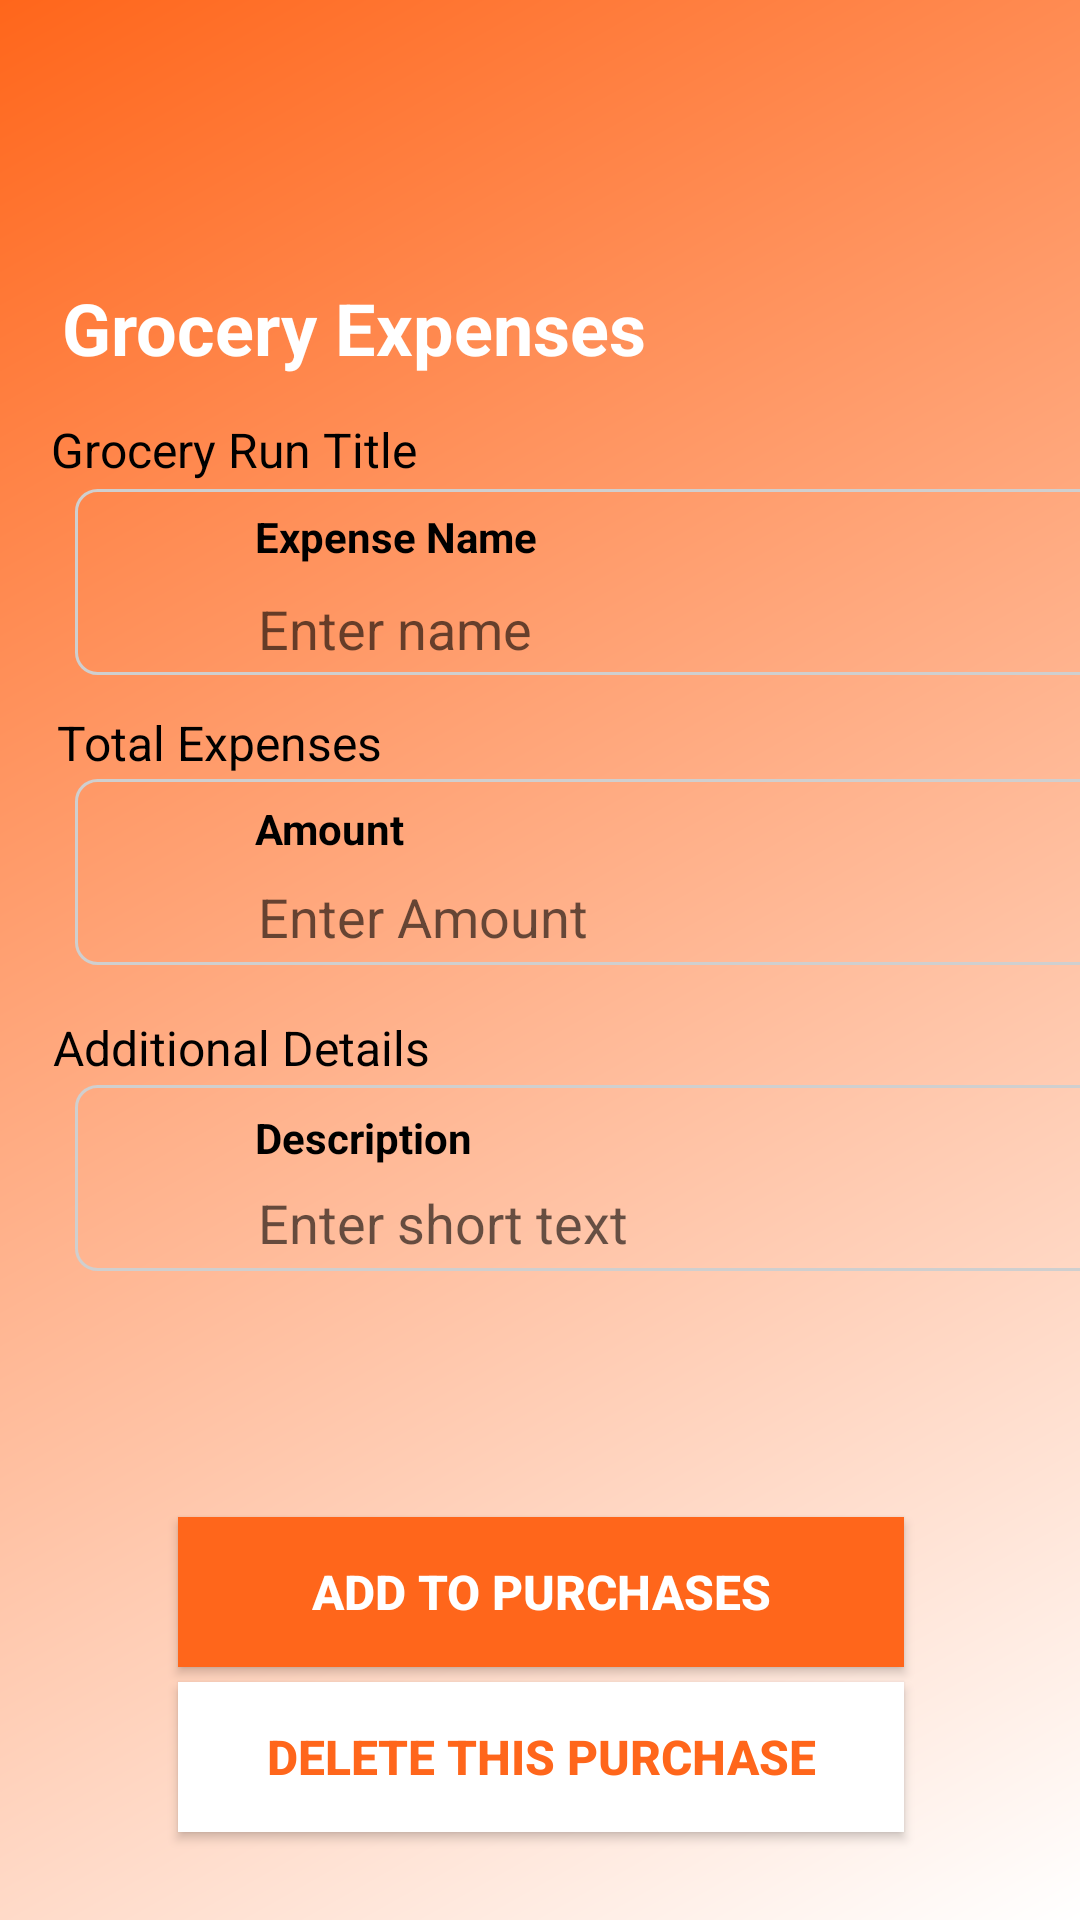

Android layout source for this screen:
<!-- AndroidManifest.xml: application theme Theme.Partial -->
<!-- res/layout/addpurchases.xml -->
<?xml version="1.0" encoding="utf-8"?>
<androidx.constraintlayout.widget.ConstraintLayout xmlns:android="http://schemas.android.com/apk/res/android"
    xmlns:app="http://schemas.android.com/apk/res-auto"
    xmlns:tools="http://schemas.android.com/tools"
    android:layout_width="match_parent"
    android:layout_height="match_parent"
    android:background="@drawable/optionpane"
    tools:context=".AddPurchases">


    <View
        android:id="@+id/addExpenseToViewHistory"
        android:layout_width="30dp"
        android:layout_height="30dp"
        android:background="@drawable/arrow_back"
        app:layout_constraintBottom_toBottomOf="parent"
        app:layout_constraintEnd_toEndOf="parent"
        app:layout_constraintHorizontal_bias="0.07"
        app:layout_constraintStart_toStartOf="parent"
        app:layout_constraintTop_toTopOf="parent"
        app:layout_constraintVertical_bias="0.068" />

    <RelativeLayout
        android:id="@+id/grname"
        android:layout_width="match_parent"
        android:layout_height="68dp"
        app:layout_constraintBottom_toBottomOf="parent"
        app:layout_constraintEnd_toEndOf="parent"
        app:layout_constraintHorizontal_bias="0.0"
        app:layout_constraintStart_toStartOf="parent"
        app:layout_constraintTop_toTopOf="parent"
        app:layout_constraintVertical_bias="0.249">

    </RelativeLayout>

    <RelativeLayout
        android:id="@+id/grname1"
        android:layout_width="match_parent"
        android:layout_height="68dp"
        app:layout_constraintBottom_toBottomOf="parent"
        app:layout_constraintEnd_toEndOf="parent"
        app:layout_constraintHorizontal_bias="1.0"
        app:layout_constraintStart_toStartOf="parent"
        app:layout_constraintTop_toTopOf="parent"
        app:layout_constraintVertical_bias="0.417">


    </RelativeLayout>

    <RelativeLayout
        android:id="@+id/grname2"
        android:layout_width="match_parent"
        android:layout_height="68dp"
        app:layout_constraintBottom_toBottomOf="parent"
        app:layout_constraintEnd_toEndOf="parent"
        app:layout_constraintHorizontal_bias="1.0"
        app:layout_constraintStart_toStartOf="parent"
        app:layout_constraintTop_toTopOf="parent"
        app:layout_constraintVertical_bias="0.595">

    </RelativeLayout>

    <EditText
        android:id="@+id/purchaseAmount"
        android:layout_width="293dp"
        android:layout_height="46dp"
        android:layout_marginStart="82dp"
        android:layout_marginTop="22dp"
        android:backgroundTint="@android:color/transparent"
        android:ems="10"
        android:hint="Enter Amount"
        android:inputType="numberDecimal|text"
        android:textColor="@color/black"
        app:layout_constraintBottom_toBottomOf="parent"
        app:layout_constraintEnd_toEndOf="parent"
        app:layout_constraintHorizontal_bias="0.0"
        app:layout_constraintStart_toStartOf="parent"
        app:layout_constraintTop_toTopOf="parent"
        app:layout_constraintVertical_bias="0.453" />

    <TextView
        android:id="@+id/purchasePageTitle"
        android:layout_width="wrap_content"
        android:layout_height="wrap_content"
        android:text="Grocery Expenses"
        android:textColor="@color/white"
        android:textSize="24dp"
        android:textStyle="bold"
        app:layout_constraintBottom_toBottomOf="parent"
        app:layout_constraintEnd_toEndOf="parent"
        app:layout_constraintHorizontal_bias="0.124"
        app:layout_constraintStart_toStartOf="parent"
        app:layout_constraintTop_toTopOf="parent"
        app:layout_constraintVertical_bias="0.153" />

    <TextView
        android:id="@+id/textView5"
        android:layout_width="wrap_content"
        android:layout_height="wrap_content"
        android:layout_marginStart="85dp"
        android:layout_marginTop="5dp"
        android:text="Description"
        android:textColor="@color/black"
        android:textSize="14dp"
        android:textStyle="bold"
        app:layout_constraintBottom_toBottomOf="parent"
        app:layout_constraintEnd_toEndOf="parent"
        app:layout_constraintHorizontal_bias="0.0"
        app:layout_constraintStart_toStartOf="parent"
        app:layout_constraintTop_toTopOf="parent"
        app:layout_constraintVertical_bias="0.592" />

    <EditText
        android:id="@+id/purchaseDescription"
        android:layout_width="293dp"
        android:layout_height="46dp"
        android:layout_marginStart="82dp"
        android:layout_marginTop="22dp"
        android:backgroundTint="@android:color/transparent"
        android:ems="10"
        android:hint="Enter short text"
        android:inputType="textPersonName"
        app:layout_constraintBottom_toBottomOf="parent"
        app:layout_constraintEnd_toEndOf="parent"
        app:layout_constraintHorizontal_bias="0.0"
        app:layout_constraintStart_toStartOf="parent"
        app:layout_constraintTop_toTopOf="parent"
        app:layout_constraintVertical_bias="0.631" />

    <TextView
        android:id="@+id/textView4"
        android:layout_width="wrap_content"
        android:layout_height="wrap_content"
        android:layout_marginStart="85dp"
        android:layout_marginTop="5dp"
        android:text="Amount"
        android:textColor="@color/black"
        android:textSize="14dp"
        android:textStyle="bold"
        app:layout_constraintBottom_toBottomOf="parent"
        app:layout_constraintEnd_toEndOf="parent"
        app:layout_constraintHorizontal_bias="0.0"
        app:layout_constraintStart_toStartOf="parent"
        app:layout_constraintTop_toTopOf="parent"
        app:layout_constraintVertical_bias="0.425" />

    <EditText
        android:id="@+id/purchaseTitle"
        android:layout_width="293dp"
        android:layout_height="46dp"
        android:layout_marginStart="82dp"
        android:layout_marginTop="22dp"
        android:backgroundTint="@android:color/transparent"
        android:ems="10"
        android:hint="Enter name"
        android:inputType="textPersonName"
        android:textColor="@color/black"
        app:layout_constraintBottom_toBottomOf="parent"
        app:layout_constraintEnd_toEndOf="parent"
        app:layout_constraintHorizontal_bias="0.0"
        app:layout_constraintStart_toStartOf="parent"
        app:layout_constraintTop_toTopOf="parent"
        app:layout_constraintVertical_bias="0.285" />

    <TextView
        android:id="@+id/textView3"
        android:layout_width="wrap_content"
        android:layout_height="wrap_content"
        android:layout_marginStart="85dp"
        android:layout_marginTop="5dp"
        android:text="Expense Name"
        android:textColor="@color/black"
        android:textSize="14dp"
        android:textStyle="bold"
        app:layout_constraintBottom_toBottomOf="parent"
        app:layout_constraintEnd_toEndOf="parent"
        app:layout_constraintHorizontal_bias="0.0"
        app:layout_constraintStart_toStartOf="parent"
        app:layout_constraintTop_toTopOf="parent"
        app:layout_constraintVertical_bias="0.267" />

    <View
        android:id="@+id/rect"
        android:layout_width="360dp"
        android:layout_height="62dp"
        android:layout_marginStart="25dp"
        android:background="@drawable/gray_rect"
        app:layout_constraintBottom_toBottomOf="parent"
        app:layout_constraintEnd_toEndOf="parent"
        app:layout_constraintHorizontal_bias="0.0"
        app:layout_constraintStart_toStartOf="parent"
        app:layout_constraintTop_toTopOf="parent"
        app:layout_constraintVertical_bias="0.282" />

    <View
        android:id="@+id/rect2"
        android:layout_width="360dp"
        android:layout_height="62dp"
        android:layout_marginStart="25dp"
        android:background="@drawable/gray_rect"
        app:layout_constraintBottom_toBottomOf="parent"
        app:layout_constraintEnd_toEndOf="parent"
        app:layout_constraintHorizontal_bias="0.0"
        app:layout_constraintStart_toStartOf="parent"
        app:layout_constraintTop_toTopOf="parent"
        app:layout_constraintVertical_bias="0.449" />

    <View
        android:id="@+id/rect3"
        android:layout_width="360dp"
        android:layout_height="62dp"
        android:layout_marginStart="25dp"
        android:background="@drawable/gray_rect"
        app:layout_constraintBottom_toBottomOf="parent"
        app:layout_constraintEnd_toEndOf="parent"
        app:layout_constraintHorizontal_bias="0.0"
        app:layout_constraintStart_toStartOf="parent"
        app:layout_constraintTop_toTopOf="parent"
        app:layout_constraintVertical_bias="0.626" />

    <TextView
        android:id="@+id/tv3"
        android:layout_width="wrap_content"
        android:layout_height="wrap_content"
        android:text="Additional Details"
        android:textColor="@color/black"
        android:textSize="16dp"

        app:layout_constraintBottom_toBottomOf="parent"
        app:layout_constraintEnd_toEndOf="parent"
        app:layout_constraintHorizontal_bias="0.076"
        app:layout_constraintStart_toStartOf="parent"
        app:layout_constraintTop_toTopOf="parent"
        app:layout_constraintVertical_bias="0.547" />

    <TextView
        android:id="@+id/tv"
        android:layout_width="wrap_content"
        android:layout_height="wrap_content"
        android:text="Total Expenses"
        android:textColor="@color/black"
        android:textSize="16dp"

        app:layout_constraintBottom_toBottomOf="parent"
        app:layout_constraintEnd_toEndOf="parent"
        app:layout_constraintHorizontal_bias="0.075"
        app:layout_constraintStart_toStartOf="parent"
        app:layout_constraintTop_toTopOf="parent"
        app:layout_constraintVertical_bias="0.383" />

    <TextView
        android:id="@+id/tv2"
        android:layout_width="wrap_content"
        android:layout_height="wrap_content"
        android:text="Grocery Run Title"
        android:textColor="@color/black"
        android:textSize="16dp"

        app:layout_constraintBottom_toBottomOf="parent"
        app:layout_constraintEnd_toEndOf="parent"
        app:layout_constraintHorizontal_bias="0.072"
        app:layout_constraintStart_toStartOf="parent"
        app:layout_constraintTop_toTopOf="parent"
        app:layout_constraintVertical_bias="0.225" />

    <androidx.appcompat.widget.AppCompatButton
        android:id="@+id/btnAddExpense"
        android:layout_width="242dp"
        android:layout_height="50dp"
        android:background="@color/legitorange"
        android:text="Add To Purchases"
        android:textColor="@android:color/white"
        android:textSize="16dp"
        android:textStyle="bold"
        app:layout_constraintBottom_toBottomOf="parent"
        app:layout_constraintEnd_toEndOf="parent"
        app:layout_constraintHorizontal_bias="0.502"
        app:layout_constraintStart_toStartOf="parent"
        app:layout_constraintTop_toTopOf="parent"
        app:layout_constraintVertical_bias="0.857" />

    <androidx.appcompat.widget.AppCompatButton
        android:id="@+id/btnDeleteExpense"
        android:layout_width="242dp"
        android:layout_height="50dp"
        android:background="@color/white"
        android:text="Delete this Purchase"
        android:textColor="@color/legitorange"
        android:textSize="16dp"
        android:textStyle="bold"
        app:layout_constraintBottom_toBottomOf="parent"
        app:layout_constraintEnd_toEndOf="parent"
        app:layout_constraintHorizontal_bias="0.502"
        app:layout_constraintStart_toStartOf="parent"
        app:layout_constraintTop_toTopOf="parent"
        app:layout_constraintVertical_bias="0.95" />
</androidx.constraintlayout.widget.ConstraintLayout>
<!-- resources referenced by this layout -->
<resources>
  <color name="black">#FF000000</color>
  <color name="legitorange">#FF661B</color>
  <color name="white">#FFFFFFFF</color>
  <!-- drawable gray_rect (drawable) -->
  <?xml version="1.0" encoding="utf-8"?>
  <shape xmlns:android="http://schemas.android.com/apk/res/android">
  
      <solid android:color="@android:color/transparent" />
      <stroke
          android:width="1dp"
          android:color="@color/grey" />
      <corners android:radius="7dp" />
  
  </shape>
  <!-- drawable optionpane (drawable) -->
  <shape xmlns:tools="http://schemas.android.com/tools"
      xmlns:android="http://schemas.android.com/apk/res/android"
      tools:ignore="ExtraText">
      <gradient
          android:startColor="#FF661B"
  
          android:endColor="#FFFFFF"
          android:angle="315"
          android:type="linear">
  
      </gradient>
  </shape>
  <style name="Theme.Partial" parent="Theme.MaterialComponents.DayNight.NoActionBar">
          
          <item name="colorPrimary">@color/white</item>
          <item name="colorPrimaryVariant">@color/legitorange</item>
          <item name="colorOnPrimary">@color/orange</item>
          
          <item name="colorSecondary">@color/white</item>
          <item name="colorSecondaryVariant">@color/orange</item>
          <item name="colorOnSecondary">@color/white</item>
          
          <item name="android:statusBarColor">?attr/colorPrimaryVariant</item>
          
      </style>
  <color name="grey">#CFCFCF</color>
  <color name="orange">#F61A08</color>
</resources>
